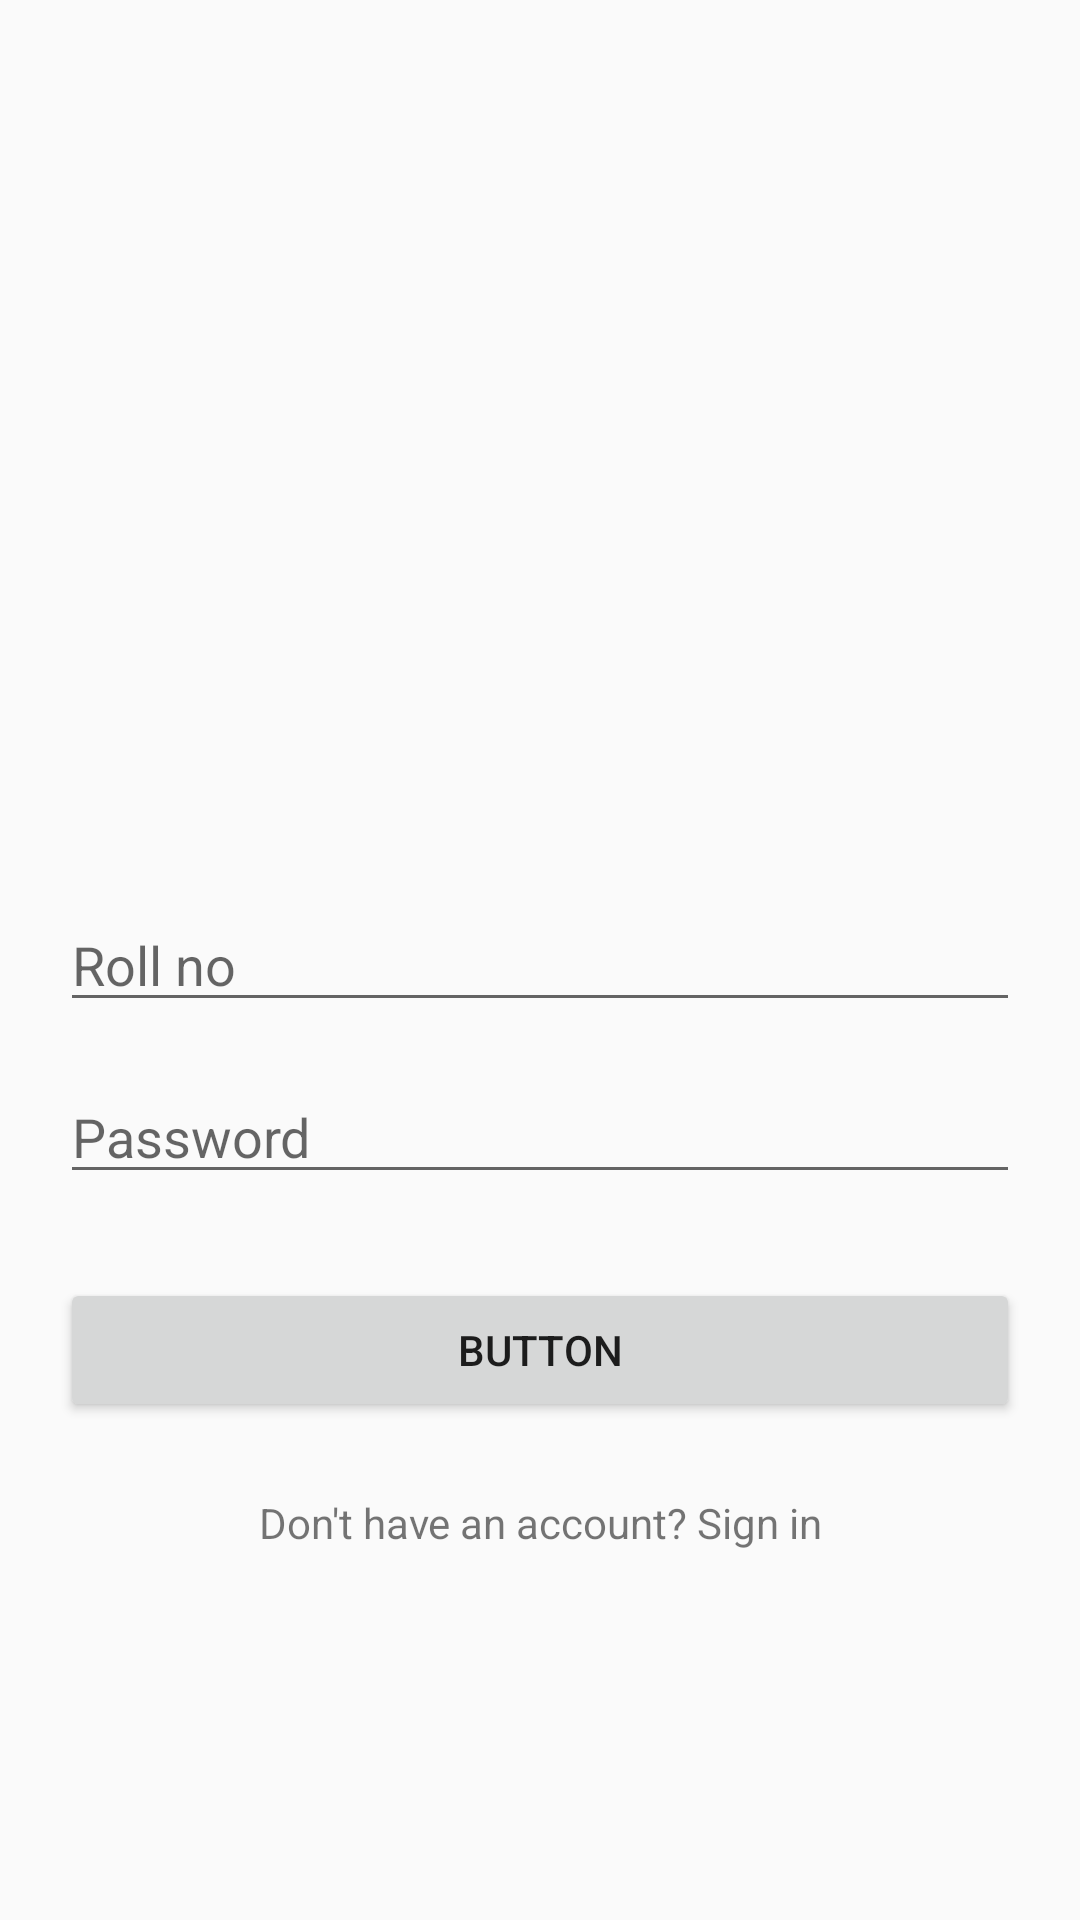

Write the Android layout XML for this screen, with the resource values it uses.
<!-- AndroidManifest.xml: application theme Theme.Abcdefg -->
<!-- res/layout/activity_main.xml -->
<?xml version="1.0" encoding="utf-8"?>
<androidx.constraintlayout.widget.ConstraintLayout xmlns:android="http://schemas.android.com/apk/res/android"
    xmlns:app="http://schemas.android.com/apk/res-auto"
    xmlns:tools="http://schemas.android.com/tools"
    android:layout_width="match_parent"
    android:layout_height="match_parent"
    tools:context=".MainActivity">

    <EditText
        android:id="@+id/editTextTextPersonName4"
        android:layout_width="0dp"
        android:layout_height="wrap_content"
        android:layout_marginHorizontal="20dp"
        android:ems="10"
        android:inputType="textPersonName"
        android:hint="Roll no"
        app:layout_constraintBottom_toBottomOf="parent"
        app:layout_constraintEnd_toEndOf="parent"
        app:layout_constraintHorizontal_bias="0.4"
        app:layout_constraintStart_toStartOf="parent"
        app:layout_constraintTop_toTopOf="parent" />

    <EditText
        android:id="@+id/editTextTextPassword2"
        android:layout_width="0dp"
        android:layout_height="wrap_content"
        android:layout_marginHorizontal="20dp"
        android:layout_marginTop="16dp"
        android:ems="10"
        android:hint="Password"
        android:inputType="textPassword"
        app:layout_constraintBottom_toBottomOf="parent"
        app:layout_constraintEnd_toEndOf="parent"
        app:layout_constraintStart_toStartOf="parent"
        app:layout_constraintTop_toBottomOf="@+id/editTextTextPersonName4"
        app:layout_constraintVertical_bias="0.0" />

    <TextView
        android:id="@+id/textView"
        android:layout_width="0dp"
        android:layout_height="wrap_content"
        android:layout_marginHorizontal="30dp"
        android:layout_marginTop="100dp"
        android:text="Don't have an account? Sign in"
        android:textAlignment="center"
        app:layout_constraintBottom_toBottomOf="parent"
        app:layout_constraintEnd_toEndOf="parent"
        app:layout_constraintStart_toStartOf="parent"
        app:layout_constraintTop_toBottomOf="@+id/editTextTextPassword2"
        app:layout_constraintVertical_bias="0.0" />

    <Button
        android:id="@+id/button3"
        android:layout_width="0dp"
        android:layout_height="wrap_content"
        android:layout_marginHorizontal="20dp"
        android:layout_marginTop="28dp"
        android:layout_marginBottom="24dp"
        android:text="Button"
        app:layout_constraintBottom_toTopOf="@+id/textView"
        app:layout_constraintEnd_toEndOf="parent"
        app:layout_constraintHorizontal_bias="0.39"
        app:layout_constraintStart_toStartOf="parent"
        app:layout_constraintTop_toBottomOf="@+id/editTextTextPassword2" />
</androidx.constraintlayout.widget.ConstraintLayout>
<!-- resources referenced by this layout -->
<resources>
  <style name="Theme.Abcdefg" parent="Theme.AppCompat.DayNight.NoActionBar">
          
          <item name="colorPrimary">@color/purple_500</item>
          <item name="colorPrimaryVariant">@color/purple_700</item>
          <item name="colorOnPrimary">@color/white</item>
          
          <item name="colorSecondary">@color/teal_200</item>
          <item name="colorSecondaryVariant">@color/teal_700</item>
          <item name="colorOnSecondary">@color/black</item>
          
          <item name="android:statusBarColor">?attr/colorPrimaryVariant</item>
          
      </style>
  <!-- not gathered from this repository: default colours our renderer supplied (Android Studio template values) -->
  <color name="purple_500">#FF6200EE</color>
  <color name="purple_700">#FF3700B3</color>
  <color name="teal_200">#FF03DAC5</color>
  <color name="teal_700">#FF018786</color>
  <color name="black">#FF000000</color>
  <color name="white">#FFFFFFFF</color>
</resources>
